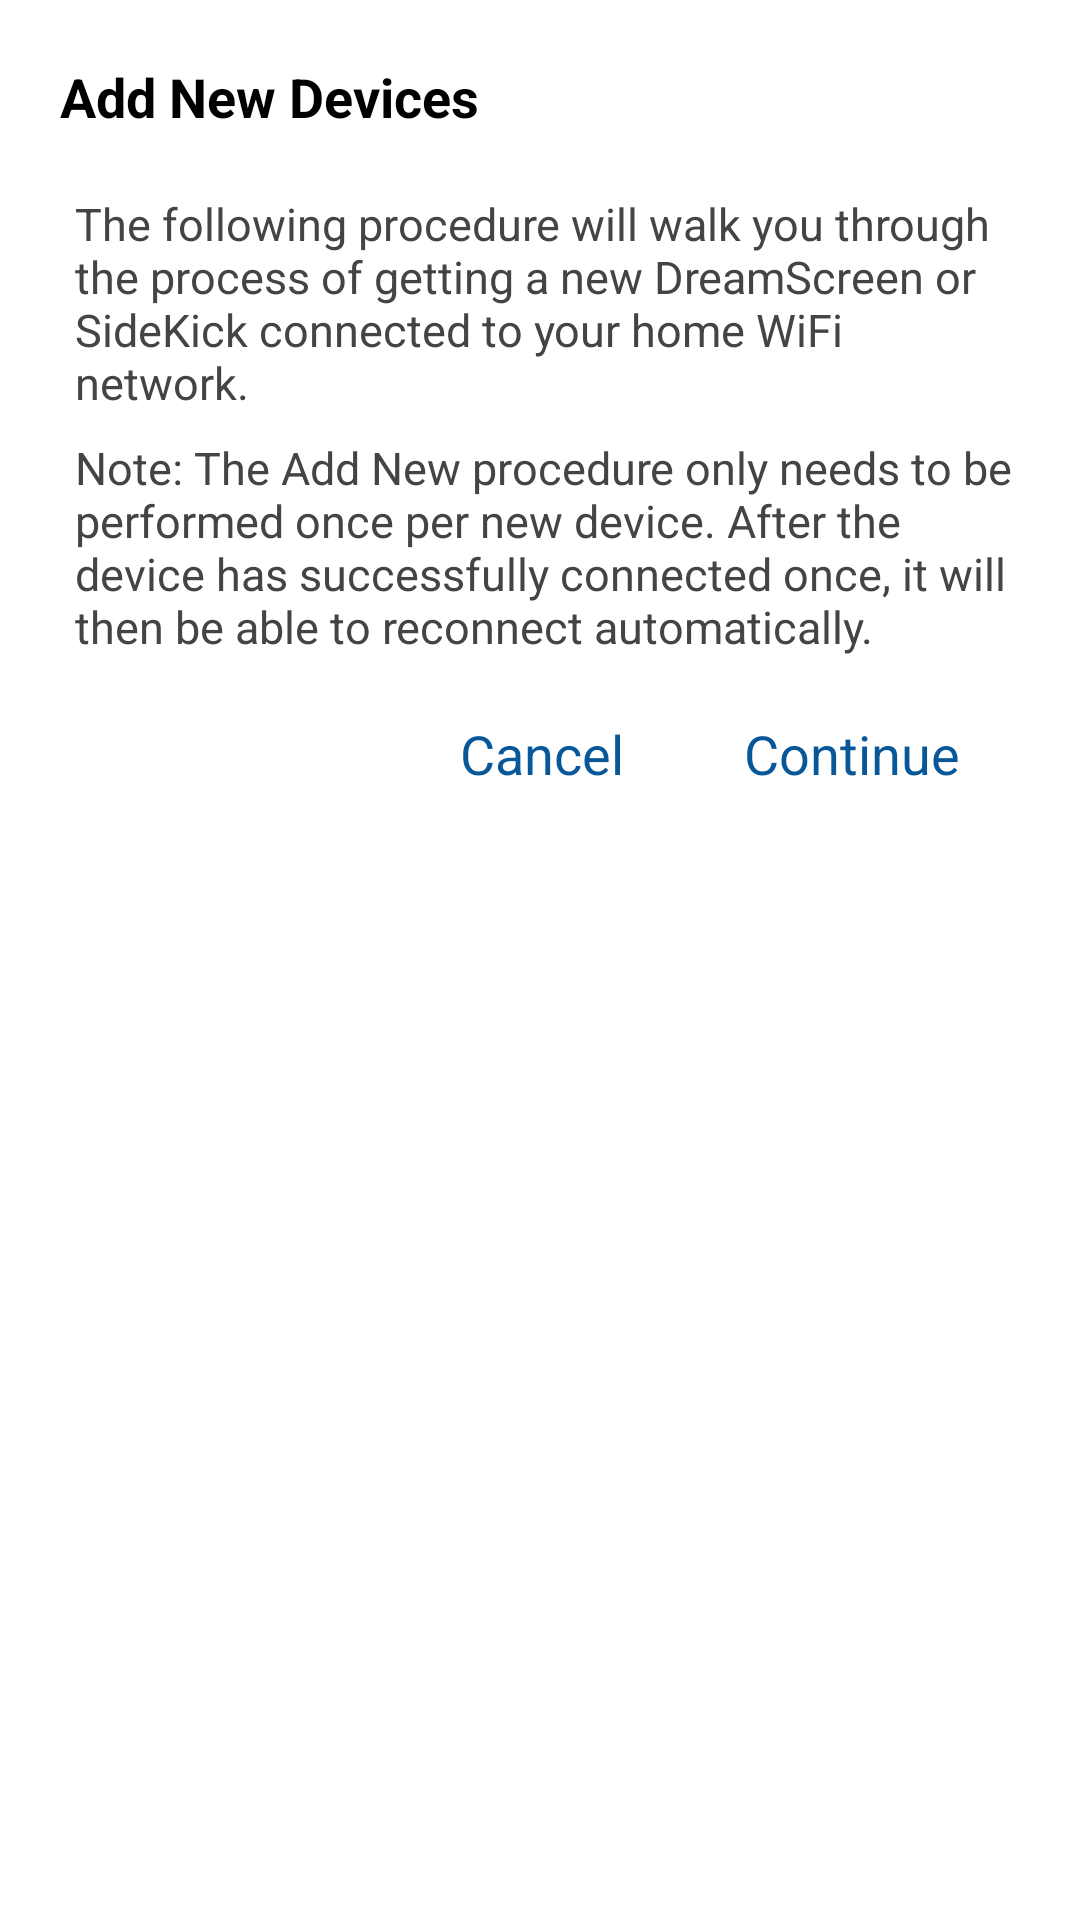

This screen was rendered from an Android layout file. Write that file and the resources it references.
<!-- AndroidManifest.xml: application theme AppTheme -->
<!-- res/layout/new_device_dialog.xml -->
<?xml version="1.0" encoding="utf-8"?>
<LinearLayout xmlns:android="http://schemas.android.com/apk/res/android" xmlns:app="http://schemas.android.com/apk/res-auto" xmlns:aapt="http://schemas.android.com/aapt" android:orientation="vertical" android:padding="20dp" android:layout_width="match_parent" android:layout_height="wrap_content" android:minWidth="250dp">
    <TextView android:textSize="18sp" android:textStyle="bold" android:textColor="#000000" android:id="@+id/header" android:layout_width="wrap_content" android:layout_height="wrap_content" android:text="@string/AddNewDevices"/>
    <TextView android:textSize="15sp" android:textColor="#444444" android:id="@+id/subHeader" android:layout_width="wrap_content" android:layout_height="wrap_content" android:layout_marginLeft="5dp" android:layout_marginTop="20dp" android:text="@string/AddNewDevicesSub1"/>
    <TextView android:textSize="15sp" android:textColor="#444444" android:id="@+id/subHeader2" android:layout_width="wrap_content" android:layout_height="wrap_content" android:layout_marginLeft="5dp" android:layout_marginTop="8dp" android:text="@string/AddNewDevicesSub2"/>
    <LinearLayout android:gravity="right" android:orientation="horizontal" android:layout_width="match_parent" android:layout_height="wrap_content" android:layout_marginTop="10dp">
        <TextView android:textSize="18sp" android:textColor="#075799" android:gravity="center" android:layout_gravity="right" android:id="@+id/cancelTextButton" android:paddingLeft="20dp" android:paddingTop="10dp" android:paddingRight="20dp" android:paddingBottom="10dp" android:clickable="true" android:layout_width="wrap_content" android:layout_height="wrap_content" android:layout_marginTop="10dp" android:text="@string/Cancel"/>
        <TextView android:textSize="18sp" android:textColor="#075799" android:gravity="center" android:layout_gravity="right" android:id="@+id/continueTextButton" android:paddingLeft="20dp" android:paddingTop="10dp" android:paddingRight="20dp" android:paddingBottom="10dp" android:clickable="true" android:layout_width="wrap_content" android:layout_height="wrap_content" android:layout_marginTop="10dp" android:text="@string/Continue"/>
    </LinearLayout>
</LinearLayout>
<!-- resources referenced by this layout -->
<resources>
  <string name="AddNewDevices">Add New Devices</string>
  <string name="AddNewDevicesSub1">The following procedure will walk you through the process of getting a new DreamScreen or SideKick connected to your home WiFi network.</string>
  <string name="AddNewDevicesSub2">Note: The Add New procedure only needs to be performed once per new device. After the device has successfully connected once, it will then be able to reconnect automatically.</string>
  <string name="Cancel">Cancel</string>
  <string name="Continue">Continue</string>
  <style name="AppTheme">
          <item name="android:windowDisablePreview">true</item>
          <item name="colorAccent">@color/colorAccent</item>
          <item name="colorPrimary">@color/colorPrimary</item>
          <item name="colorPrimaryDark">@color/colorPrimaryDark</item>
      </style>
  <color name="colorAccent">#4d4d4d</color>
  <color name="colorPrimary">#ffffff</color>
  <color name="colorPrimaryDark">#000000</color>
</resources>
